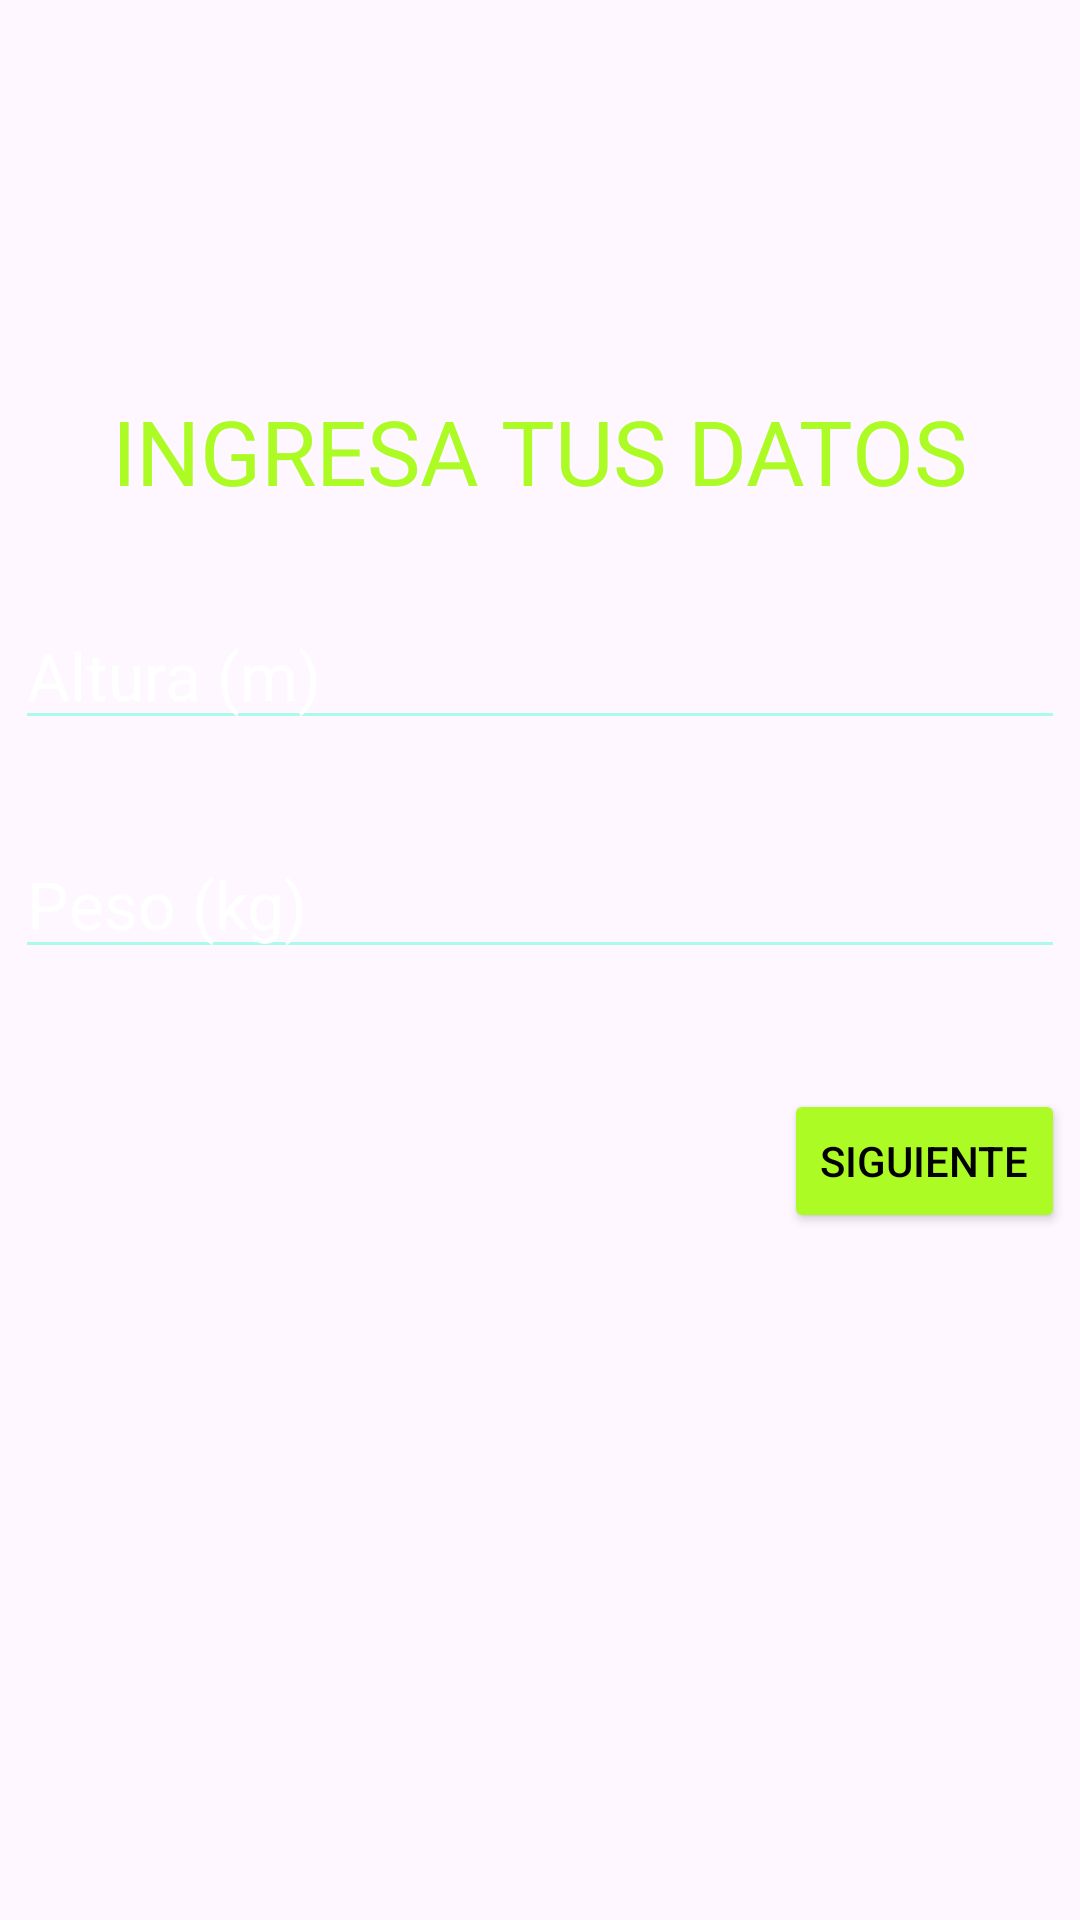

The Android layout XML behind this screen, and the referenced resources:
<!-- AndroidManifest.xml: application theme Theme.Debuggers -->
<!-- res/layout/activity_registrar_datos.xml -->
<?xml version="1.0" encoding="utf-8"?>
<androidx.constraintlayout.widget.ConstraintLayout xmlns:android="http://schemas.android.com/apk/res/android"
    xmlns:app="http://schemas.android.com/apk/res-auto"
    xmlns:tools="http://schemas.android.com/tools"
    android:id="@+id/main"
    android:layout_width="match_parent"
    android:layout_height="match_parent"
    tools:context=".ActivityRegistrarDatos"
    android:background="@drawable/fondo_login">

    <androidx.constraintlayout.widget.ConstraintLayout
        android:layout_width="match_parent"
        android:layout_height="match_parent">
        <TextView
            android:id="@+id/ingresaTusDatos"
            android:layout_width="wrap_content"
            android:layout_height="wrap_content"
            android:text="@string/INGRESARDATOS"
            android:textSize="30sp"
            android:textColor="@color/verde"
            android:fontFamily="@font/lato_regular"
            app:layout_constraintStart_toStartOf="parent"
            app:layout_constraintTop_toTopOf="parent"
            app:layout_constraintEnd_toEndOf="parent"
            android:layout_marginTop="130dp">
        </TextView>

        <EditText
            android:id="@+id/alturaRegistro"
            android:layout_width="350dp"
            android:layout_height="wrap_content"
            android:hint="@string/ALTURA"
            android:inputType="numberDecimal"
            android:textSize="22sp"
            android:textColorHint="@color/blancoClaro"
            android:textColor="@color/white"
            android:backgroundTint="@color/verdeClaro"
            android:fontFamily="@font/lato_regular"
            app:layout_constraintTop_toBottomOf="@id/ingresaTusDatos"
            app:layout_constraintStart_toStartOf="parent"
            app:layout_constraintEnd_toEndOf="parent"
            android:layout_marginTop="30sp">
        </EditText>
        <EditText
            android:id="@+id/pesoRegistro"
            android:layout_width="350dp"
            android:layout_height="wrap_content"
            android:hint="@string/PESO"
            android:inputType="numberDecimal"
            android:textSize="22sp"
            android:textColorHint="@color/blancoClaro"
            android:textColor="@color/white"
            android:backgroundTint="@color/verdeClaro"
            android:fontFamily="@font/lato_regular"
            app:layout_constraintTop_toBottomOf="@id/alturaRegistro"
            app:layout_constraintStart_toStartOf="parent"
            app:layout_constraintEnd_toEndOf="parent"
            android:layout_marginTop="30sp">
        </EditText>

        <Button
            android:id="@+id/siguienteAPantallaInicial"
            android:layout_width="wrap_content"
            android:layout_height="wrap_content"
            android:text="@string/SIGUIENTE"
            android:backgroundTint="@color/verde"
            android:textColor="@color/black"
            app:layout_constraintTop_toBottomOf="@id/pesoRegistro"
            android:layout_marginTop="40dp"
            app:layout_constraintEnd_toEndOf="@id/pesoRegistro">
        </Button>

    </androidx.constraintlayout.widget.ConstraintLayout>

</androidx.constraintlayout.widget.ConstraintLayout>
<!-- resources referenced by this layout -->
<resources>
  <color name="black">#FF000000</color>
  <color name="verde">#ACFB25</color>
  <color name="verdeClaro">#6325FFD1</color>
  <color name="white">#FFFFFFFF</color>
  <string name="ALTURA">Altura (m)</string>
  <string name="INGRESARDATOS">INGRESA TUS DATOS</string>
  <string name="PESO">Peso (kg)</string>
  <string name="SIGUIENTE">Siguiente</string>
  <style name="Theme.Debuggers" parent="Base.Theme.Debuggers" />
  <style name="Base.Theme.Debuggers" parent="Theme.Material3.DayNight.NoActionBar">
          
          
      </style>
</resources>
